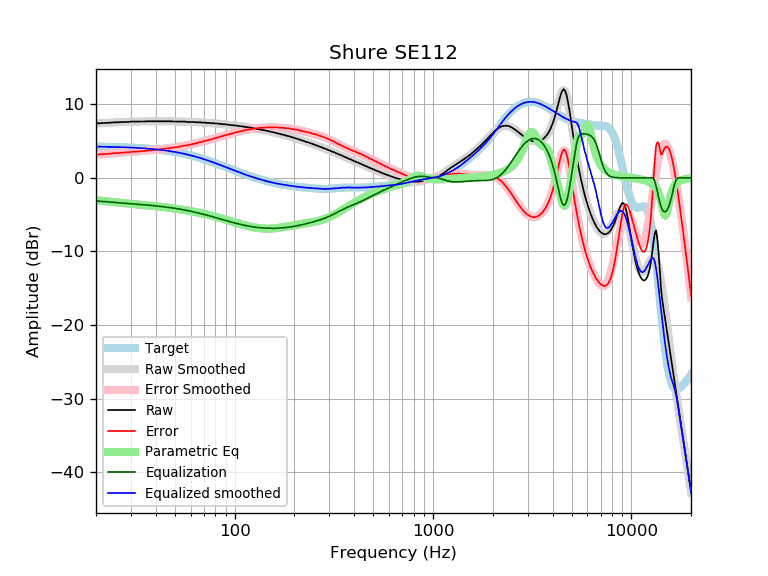

The data file committed next to this chart (first rows):
frequency, raw, error, smoothed, error_smoothed, equalization, parametric_eq, equalized_raw, equalized_smoothed, target
20, 7.37, 3.13, 7.37, 3.14, -3.14, -3.04, 4.23, 4.24, 4.24
21, 7.41, 3.18, 7.41, 3.18, -3.18, -3.10, 4.23, 4.23, 4.23
22, 7.45, 3.23, 7.44, 3.22, -3.22, -3.16, 4.23, 4.22, 4.22
23, 7.46, 3.25, 7.47, 3.27, -3.27, -3.21, 4.19, 4.21, 4.21
24, 7.50, 3.30, 7.50, 3.30, -3.30, -3.27, 4.20, 4.20, 4.20
25, 7.54, 3.36, 7.53, 3.34, -3.34, -3.31, 4.20, 4.18, 4.18
26, 7.54, 3.37, 7.55, 3.38, -3.38, -3.36, 4.16, 4.17, 4.17
27, 7.58, 3.42, 7.57, 3.41, -3.41, -3.40, 4.17, 4.16, 4.16
28, 7.58, 3.44, 7.58, 3.44, -3.44, -3.44, 4.14, 4.14, 4.14
29, 7.58, 3.46, 7.60, 3.47, -3.47, -3.48, 4.11, 4.12, 4.12
30, 7.63, 3.52, 7.61, 3.51, -3.51, -3.52, 4.12, 4.11, 4.11
31, 7.63, 3.54, 7.62, 3.53, -3.53, -3.56, 4.10, 4.09, 4.09
32, 7.63, 3.56, 7.63, 3.56, -3.56, -3.59, 4.07, 4.07, 4.07
33, 7.63, 3.58, 7.64, 3.59, -3.59, -3.63, 4.04, 4.05, 4.05
34, 7.64, 3.61, 7.65, 3.62, -3.62, -3.66, 4.02, 4.03, 4.03
35, 7.66, 3.66, 7.66, 3.65, -3.65, -3.69, 4.01, 4.00, 4.00
36, 7.67, 3.69, 7.66, 3.68, -3.68, -3.73, 3.99, 3.98, 3.98
37, 7.67, 3.72, 7.67, 3.71, -3.71, -3.76, 3.96, 3.95, 3.95
38, 7.67, 3.75, 7.67, 3.74, -3.74, -3.79, 3.93, 3.92, 3.92
39, 7.67, 3.77, 7.67, 3.77, -3.77, -3.82, 3.90, 3.90, 3.90
40, 7.67, 3.80, 7.67, 3.80, -3.80, -3.85, 3.87, 3.87, 3.87
41, 7.67, 3.83, 7.67, 3.84, -3.84, -3.89, 3.83, 3.84, 3.84
42, 7.67, 3.86, 7.67, 3.87, -3.87, -3.92, 3.80, 3.81, 3.81
43, 7.67, 3.90, 7.67, 3.90, -3.90, -3.95, 3.77, 3.77, 3.77
44, 7.67, 3.93, 7.67, 3.93, -3.93, -3.98, 3.74, 3.74, 3.74
45, 7.67, 3.97, 7.67, 3.97, -3.97, -4.01, 3.70, 3.70, 3.70
46, 7.67, 4.00, 7.67, 4.00, -4.00, -4.04, 3.67, 3.67, 3.67
47, 7.67, 4.04, 7.66, 4.03, -4.03, -4.08, 3.64, 3.63, 3.63
48, 7.67, 4.08, 7.66, 4.07, -4.07, -4.11, 3.60, 3.59, 3.59
49, 7.65, 4.10, 7.65, 4.10, -4.10, -4.14, 3.55, 3.55, 3.55
50, 7.65, 4.14, 7.65, 4.14, -4.14, -4.17, 3.51, 3.51, 3.51
51, 7.63, 4.16, 7.64, 4.17, -4.17, -4.21, 3.46, 3.47, 3.47
52, 7.63, 4.20, 7.64, 4.21, -4.21, -4.24, 3.42, 3.43, 3.43
53, 7.63, 4.25, 7.63, 4.25, -4.25, -4.27, 3.38, 3.38, 3.38
54, 7.63, 4.29, 7.63, 4.29, -4.29, -4.31, 3.34, 3.34, 3.34
55, 7.63, 4.34, 7.62, 4.33, -4.33, -4.34, 3.30, 3.29, 3.29
56, 7.63, 4.38, 7.61, 4.37, -4.37, -4.38, 3.26, 3.25, 3.25
57, 7.60, 4.40, 7.60, 4.41, -4.41, -4.41, 3.19, 3.20, 3.20
58, 7.58, 4.43, 7.60, 4.45, -4.45, -4.45, 3.13, 3.15, 3.15
59, 7.58, 4.48, 7.59, 4.49, -4.49, -4.48, 3.09, 3.10, 3.10
60, 7.58, 4.53, 7.58, 4.53, -4.53, -4.52, 3.05, 3.05, 3.05
61, 7.58, 4.58, 7.57, 4.57, -4.57, -4.55, 3.01, 3.00, 3.00
62, 7.58, 4.63, 7.57, 4.61, -4.61, -4.59, 2.97, 2.95, 2.95
63, 7.56, 4.66, 7.56, 4.66, -4.66, -4.63, 2.90, 2.90, 2.90
64, 7.54, 4.69, 7.55, 4.70, -4.70, -4.66, 2.84, 2.85, 2.85
65, 7.54, 4.74, 7.54, 4.75, -4.75, -4.70, 2.79, 2.80, 2.80
66, 7.54, 4.80, 7.53, 4.79, -4.79, -4.74, 2.75, 2.74, 2.74
67, 7.54, 4.85, 7.53, 4.83, -4.83, -4.77, 2.71, 2.69, 2.69
68, 7.50, 4.86, 7.51, 4.88, -4.88, -4.81, 2.62, 2.64, 2.64
69, 7.50, 4.91, 7.50, 4.92, -4.92, -4.85, 2.58, 2.59, 2.59
70, 7.50, 4.97, 7.49, 4.96, -4.96, -4.89, 2.54, 2.53, 2.53
71, 7.50, 5.02, 7.48, 5.00, -5.00, -4.93, 2.50, 2.48, 2.48
72, 7.45, 5.03, 7.47, 5.05, -5.05, -4.97, 2.40, 2.42, 2.42
73, 7.45, 5.08, 7.46, 5.09, -5.09, -5.00, 2.36, 2.37, 2.37
74, 7.45, 5.14, 7.45, 5.13, -5.13, -5.04, 2.32, 2.31, 2.31
75, 7.45, 5.19, 7.44, 5.18, -5.18, -5.08, 2.27, 2.26, 2.26
76, 7.41, 5.20, 7.43, 5.22, -5.22, -5.12, 2.19, 2.21, 2.21
77, 7.41, 5.26, 7.42, 5.26, -5.26, -5.16, 2.15, 2.15, 2.15
78, 7.41, 5.31, 7.40, 5.31, -5.31, -5.20, 2.10, 2.10, 2.10
79, 7.41, 5.37, 7.39, 5.35, -5.35, -5.24, 2.06, 2.04, 2.04
... 553 more rows
